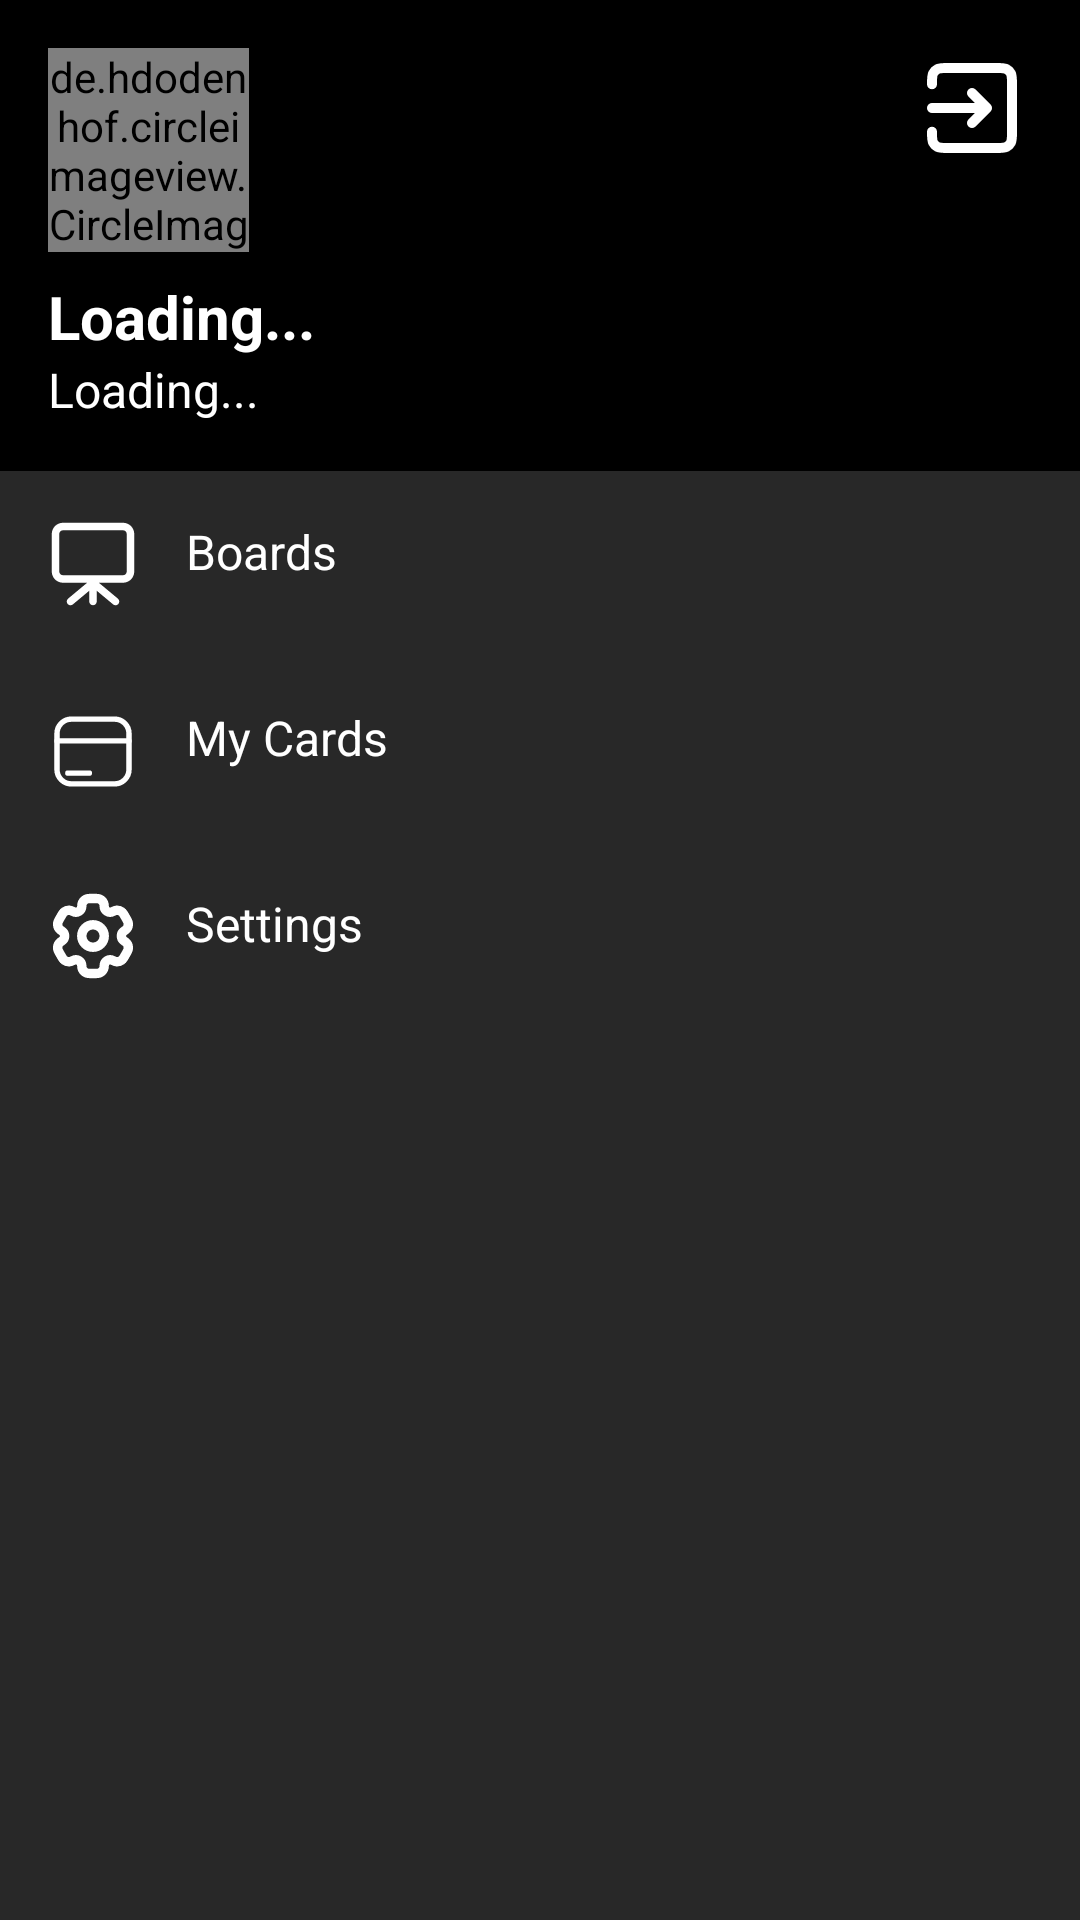

Write the Android layout XML for this screen, with the resource values it uses.
<!-- AndroidManifest.xml: activity theme Theme.AppCompat.NoActionBar -->
<!-- res/layout/activity_profile.xml -->
<androidx.constraintlayout.widget.ConstraintLayout
    xmlns:android="http://schemas.android.com/apk/res/android"
    xmlns:app="http://schemas.android.com/apk/res-auto"
    android:layout_width="match_parent"
    android:layout_height="match_parent"
    android:background="@color/light_gray">

    
    <androidx.constraintlayout.widget.ConstraintLayout
        android:id="@+id/profile_section"
        android:layout_width="match_parent"
        android:layout_height="157dp"
        android:background="@android:color/black"
        app:layout_constraintTop_toTopOf="parent">

        
        <de.hdodenhof.circleimageview.CircleImageView
            android:id="@+id/profile_image"
            android:layout_width="67dp"
            android:layout_height="68dp"
            android:layout_margin="16dp"
            android:scaleType="centerCrop"
            android:src="@drawable/profile"
            app:layout_constraintStart_toStartOf="parent"
            app:layout_constraintTop_toTopOf="parent" />

        
        <ImageView
            android:id="@+id/exit_icon"
            android:layout_width="40dp"
            android:layout_height="40dp"
            android:layout_margin="16dp"
            android:src="@drawable/ic_exit"
            app:layout_constraintEnd_toEndOf="parent"
            app:layout_constraintTop_toTopOf="parent" />

        
        <TextView
            android:id="@+id/tv_name"
            android:layout_width="wrap_content"
            android:layout_height="wrap_content"
            android:layout_marginTop="8dp"
            android:text="Loading..."
            android:textColor="@android:color/white"
            android:textSize="20sp"
            android:textStyle="bold"
            app:layout_constraintStart_toStartOf="@id/profile_image"
            app:layout_constraintTop_toBottomOf="@id/profile_image" />

        
        <TextView
            android:id="@+id/tv_email"
            android:layout_width="wrap_content"
            android:layout_height="wrap_content"
            android:text="Loading..."
            android:textColor="@android:color/white"
            android:textSize="16sp"
            app:layout_constraintStart_toStartOf="@id/profile_image"
            app:layout_constraintTop_toBottomOf="@id/tv_name" />
    </androidx.constraintlayout.widget.ConstraintLayout>

    
    <androidx.constraintlayout.widget.ConstraintLayout
        android:id="@+id/list_section"
        android:layout_width="match_parent"
        android:layout_height="0dp"
        android:background="@color/dark_gray"
        app:layout_constraintTop_toBottomOf="@id/profile_section"
        app:layout_constraintBottom_toBottomOf="parent">

        
        <LinearLayout
            android:id="@+id/boards_section"
            android:layout_width="match_parent"
            android:layout_height="wrap_content"
            android:orientation="horizontal"
            android:padding="16dp">

            <ImageView
                android:id="@+id/boards_icon"
                android:layout_width="30dp"
                android:layout_height="30dp"
                android:src="@drawable/ic_board" />

            <TextView
                android:id="@+id/tv_boards"
                android:layout_width="wrap_content"
                android:layout_height="wrap_content"
                android:layout_marginStart="16dp"
                android:text="Boards"
                android:textColor="@color/white"
                android:textSize="16sp" />
        </LinearLayout>

        
        <LinearLayout
            android:id="@+id/cards_section"
            android:layout_width="match_parent"
            android:layout_height="wrap_content"
            android:orientation="horizontal"
            android:padding="16dp"
            app:layout_constraintTop_toBottomOf="@id/boards_section">

            <ImageView
                android:id="@+id/cards_icon"
                android:layout_width="30dp"
                android:layout_height="30dp"
                android:src="@drawable/ic_card" />

            <TextView
                android:id="@+id/tv_cards"
                android:layout_width="wrap_content"
                android:layout_height="wrap_content"
                android:layout_marginStart="16dp"
                android:text="My Cards"
                android:textColor="@color/white"
                android:textSize="16sp" />
        </LinearLayout>

        
        <LinearLayout
            android:id="@+id/settings_section"
            android:layout_width="match_parent"
            android:layout_height="wrap_content"
            android:orientation="horizontal"
            android:padding="16dp"
            app:layout_constraintTop_toBottomOf="@id/cards_section">

            <ImageView
                android:id="@+id/settings_icon"
                android:layout_width="30dp"
                android:layout_height="30dp"
                android:src="@drawable/ic_settings" />

            <TextView
                android:id="@+id/tv_settings"
                android:layout_width="wrap_content"
                android:layout_height="wrap_content"
                android:layout_marginStart="16dp"
                android:text="Settings"
                android:textColor="@color/white"
                android:textSize="16sp" />
        </LinearLayout>
    </androidx.constraintlayout.widget.ConstraintLayout>
</androidx.constraintlayout.widget.ConstraintLayout>
<!-- resources referenced by this layout -->
<resources>
  <color name="dark_gray">#282828</color>
  <color name="light_gray">#E0E0E0</color>
  <color name="white">#FFFFFFFF</color>
  <!-- drawable ic_board (drawable) -->
  <vector xmlns:android="http://schemas.android.com/apk/res/android"
      android:width="800dp"
      android:height="800dp"
      android:viewportWidth="24"
      android:viewportHeight="24">
    <path
        android:pathData="M20,1C21.657,1 23,2.343 23,4V14C23,15.657 21.657,17 20,17H13.562L18.64,21.232C19.065,21.585 19.122,22.216 18.768,22.64C18.415,23.065 17.784,23.122 17.36,22.768L13,19.135V22C13,22.552 12.552,23 12,23C11.448,23 11,22.552 11,22V19.135L6.64,22.768C6.216,23.122 5.585,23.065 5.232,22.64C4.878,22.216 4.936,21.585 5.36,21.232L10.438,17H4C2.343,17 1,15.657 1,14V4C1,2.343 2.343,1 4,1H20ZM20,3C20.552,3 21,3.448 21,4V14C21,14.552 20.552,15 20,15H4C3.448,15 3,14.552 3,14V4C3,3.448 3.448,3 4,3H20Z"
        android:fillColor="#fff"
        android:fillType="evenOdd"/>
  </vector>
  <!-- drawable ic_card (drawable) -->
  <vector xmlns:android="http://schemas.android.com/apk/res/android"
      android:width="800dp"
      android:height="800dp"
      android:viewportWidth="25"
      android:viewportHeight="25">
    <path
        android:pathData="M22.5,9.97L2.5,9.97"
        android:strokeLineJoin="round"
        android:strokeWidth="1.5"
        android:fillColor="#00000000"
        android:strokeColor="#fff"
        android:strokeLineCap="round"/>
    <path
        android:pathData="M5.5,18.92L11.5,18.92"
        android:strokeLineJoin="round"
        android:strokeWidth="1.5"
        android:fillColor="#00000000"
        android:strokeColor="#fff"
        android:strokeLineCap="round"/>
    <path
        android:pathData="M18.5,3.92L6.5,3.92C4.291,3.92 2.5,5.711 2.5,7.92L2.5,17.92C2.5,20.129 4.291,21.92 6.5,21.92L18.5,21.92C20.709,21.92 22.5,20.129 22.5,17.92L22.5,7.92C22.5,5.711 20.709,3.92 18.5,3.92Z"
        android:strokeLineJoin="round"
        android:strokeWidth="1.5"
        android:fillColor="#00000000"
        android:strokeColor="#fff"
        android:strokeLineCap="round"/>
  </vector>
  <!-- drawable ic_exit (drawable) -->
  <vector xmlns:android="http://schemas.android.com/apk/res/android"
      android:width="800dp"
      android:height="800dp"
      android:viewportWidth="24"
      android:viewportHeight="24">
    <path
        android:pathData="M12,15L15,12M15,12L12,9M15,12H4M4,7.248V7.2C4,6.08 4,5.52 4.218,5.092C4.41,4.715 4.715,4.41 5.092,4.218C5.52,4 6.08,4 7.2,4H16.8C17.92,4 18.48,4 18.907,4.218C19.284,4.41 19.59,4.715 19.782,5.092C20,5.519 20,6.079 20,7.197V16.804C20,17.921 20,18.48 19.782,18.908C19.59,19.284 19.284,19.59 18.907,19.782C18.48,20 17.921,20 16.803,20H7.197C6.079,20 5.519,20 5.092,19.782C4.715,19.59 4.41,19.284 4.218,18.908C4,18.48 4,17.92 4,16.8V16.75"
        android:strokeLineJoin="round"
        android:strokeWidth="2"
        android:fillColor="#00000000"
        android:strokeColor="#fff"
        android:strokeLineCap="round"/>
  </vector>
  <!-- drawable ic_settings: vector/xml drawable (drawable, 5492 chars, omitted) -->
  <style name="Theme.AppCompat.NoActionBar" parent="Theme.AppCompat.Light.NoActionBar">
          
      </style>
</resources>
